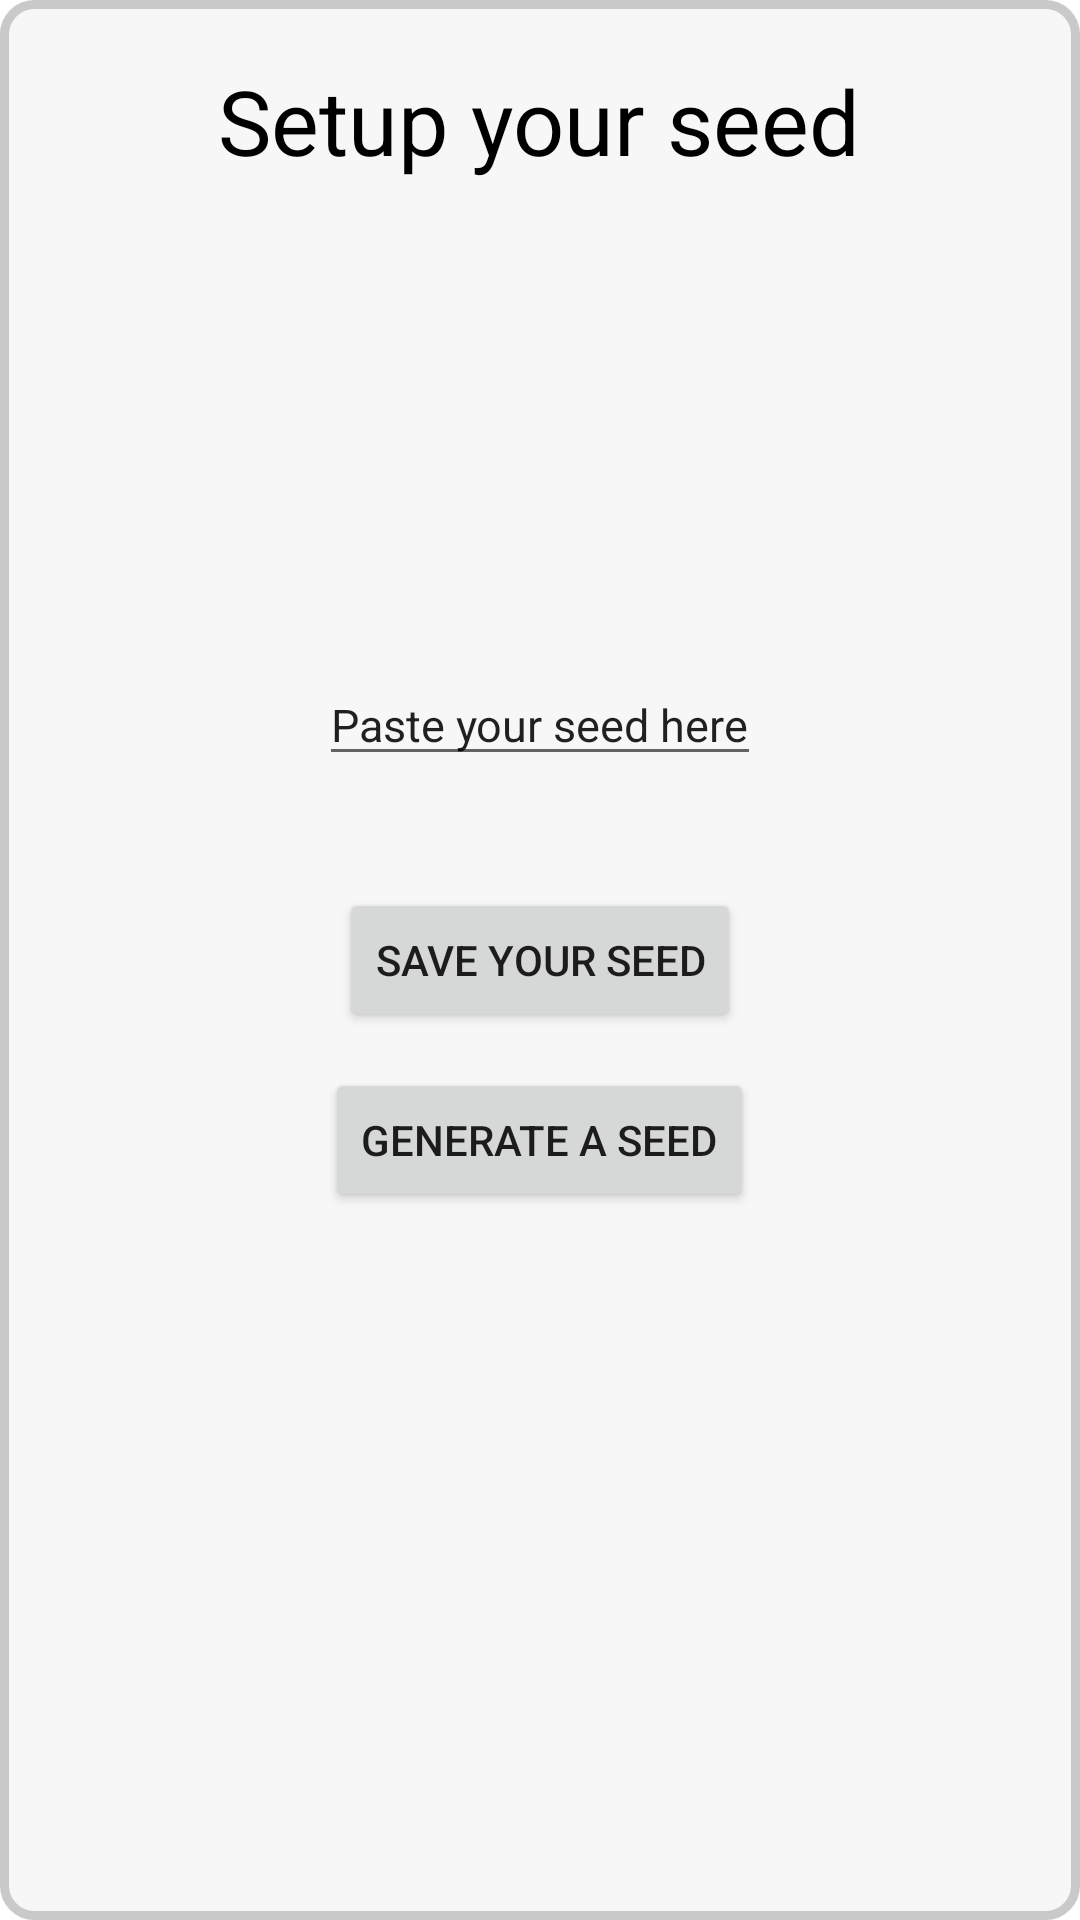

Produce the Android XML layout that renders to this screen, including the resource entries it uses.
<!-- AndroidManifest.xml: application theme Theme.SwiftWallet -->
<!-- res/layout/fragment_create_seed.xml -->
<FrameLayout xmlns:android="http://schemas.android.com/apk/res/android"
    xmlns:tools="http://schemas.android.com/tools"
    android:layout_width="300dp"
    android:layout_height="400dp"
    android:layout_gravity="center"
    android:background="@drawable/fragment_seed"
    tools:context="com.sdp.swiftwallet.presentation.fragments.wallets.CreateSeedFragment">
    <TextView
        android:layout_width="wrap_content"
        android:layout_height="wrap_content"
        android:text="Setup your seed"
        android:textSize="30dp"
        android:layout_marginTop="10dp"
        android:layout_gravity="center_horizontal"
        android:id="@+id/set_seed_textview"
        android:textColor="@color/black"
        />
    <EditText
        android:layout_width="wrap_content"
        android:layout_height="wrap_content"
        android:layout_gravity="center"
        android:layout_marginBottom="80dp"
        android:textSize="15dp"
        android:text="Paste your seed here"
        android:id="@+id/seed_input"
        />
    <Button
        android:layout_width="wrap_content"
        android:layout_height="wrap_content"
        android:id="@+id/setup_seed_button"
        android:layout_gravity="center"
        android:text="save your seed"
        />
    <Button
        android:layout_width="wrap_content"
        android:layout_height="wrap_content"
        android:id="@+id/create_seed"
        android:layout_gravity="center"
        android:layout_marginTop="60dp"
        android:text="Generate a seed"
        />

</FrameLayout>
<!-- resources referenced by this layout -->
<resources>
  <color name="black">#FF000000</color>
  <!-- drawable fragment_seed (drawable) -->
  <?xml version="1.0" encoding="utf-8"?>
  <shape xmlns:android="http://schemas.android.com/apk/res/android"
      android:shape="rectangle"
      >
  
      // The width and color of the border
      <stroke
          android:width="3dp"
          android:color="#c9c9c9" />
  
      // The corner radius, reduce it to make it more square
      <corners android:radius="10dp"/>
      <solid
          android:color="#f7f7f7"
          />
      // Add your desired padding
      <padding
          android:left="20dp"
          android:top="10dp"
          android:right="20dp"
          android:bottom="10dp" >
  
      </padding>
  </shape>
  <style name="Theme.SwiftWallet" parent="Theme.MaterialComponents.DayNight.DarkActionBar">
          
          <item name="colorPrimary">@color/purple_500</item>
          <item name="colorPrimaryVariant">@color/purple_700</item>
          <item name="colorOnPrimary">@color/white</item>
          
          <item name="colorSecondary">@color/teal_200</item>
          <item name="colorSecondaryVariant">@color/teal_700</item>
          <item name="colorOnSecondary">@color/black</item>
          
          <item name="android:statusBarColor" tools:targetApi="l">?attr/colorPrimaryVariant</item>
          
      </style>
  <color name="purple_500">#FF6200EE</color>
  <color name="purple_700">#FF3700B3</color>
  <color name="white">#FFFFFFFF</color>
  <color name="teal_200">#FF03DAC5</color>
  <color name="teal_700">#FF018786</color>
</resources>
